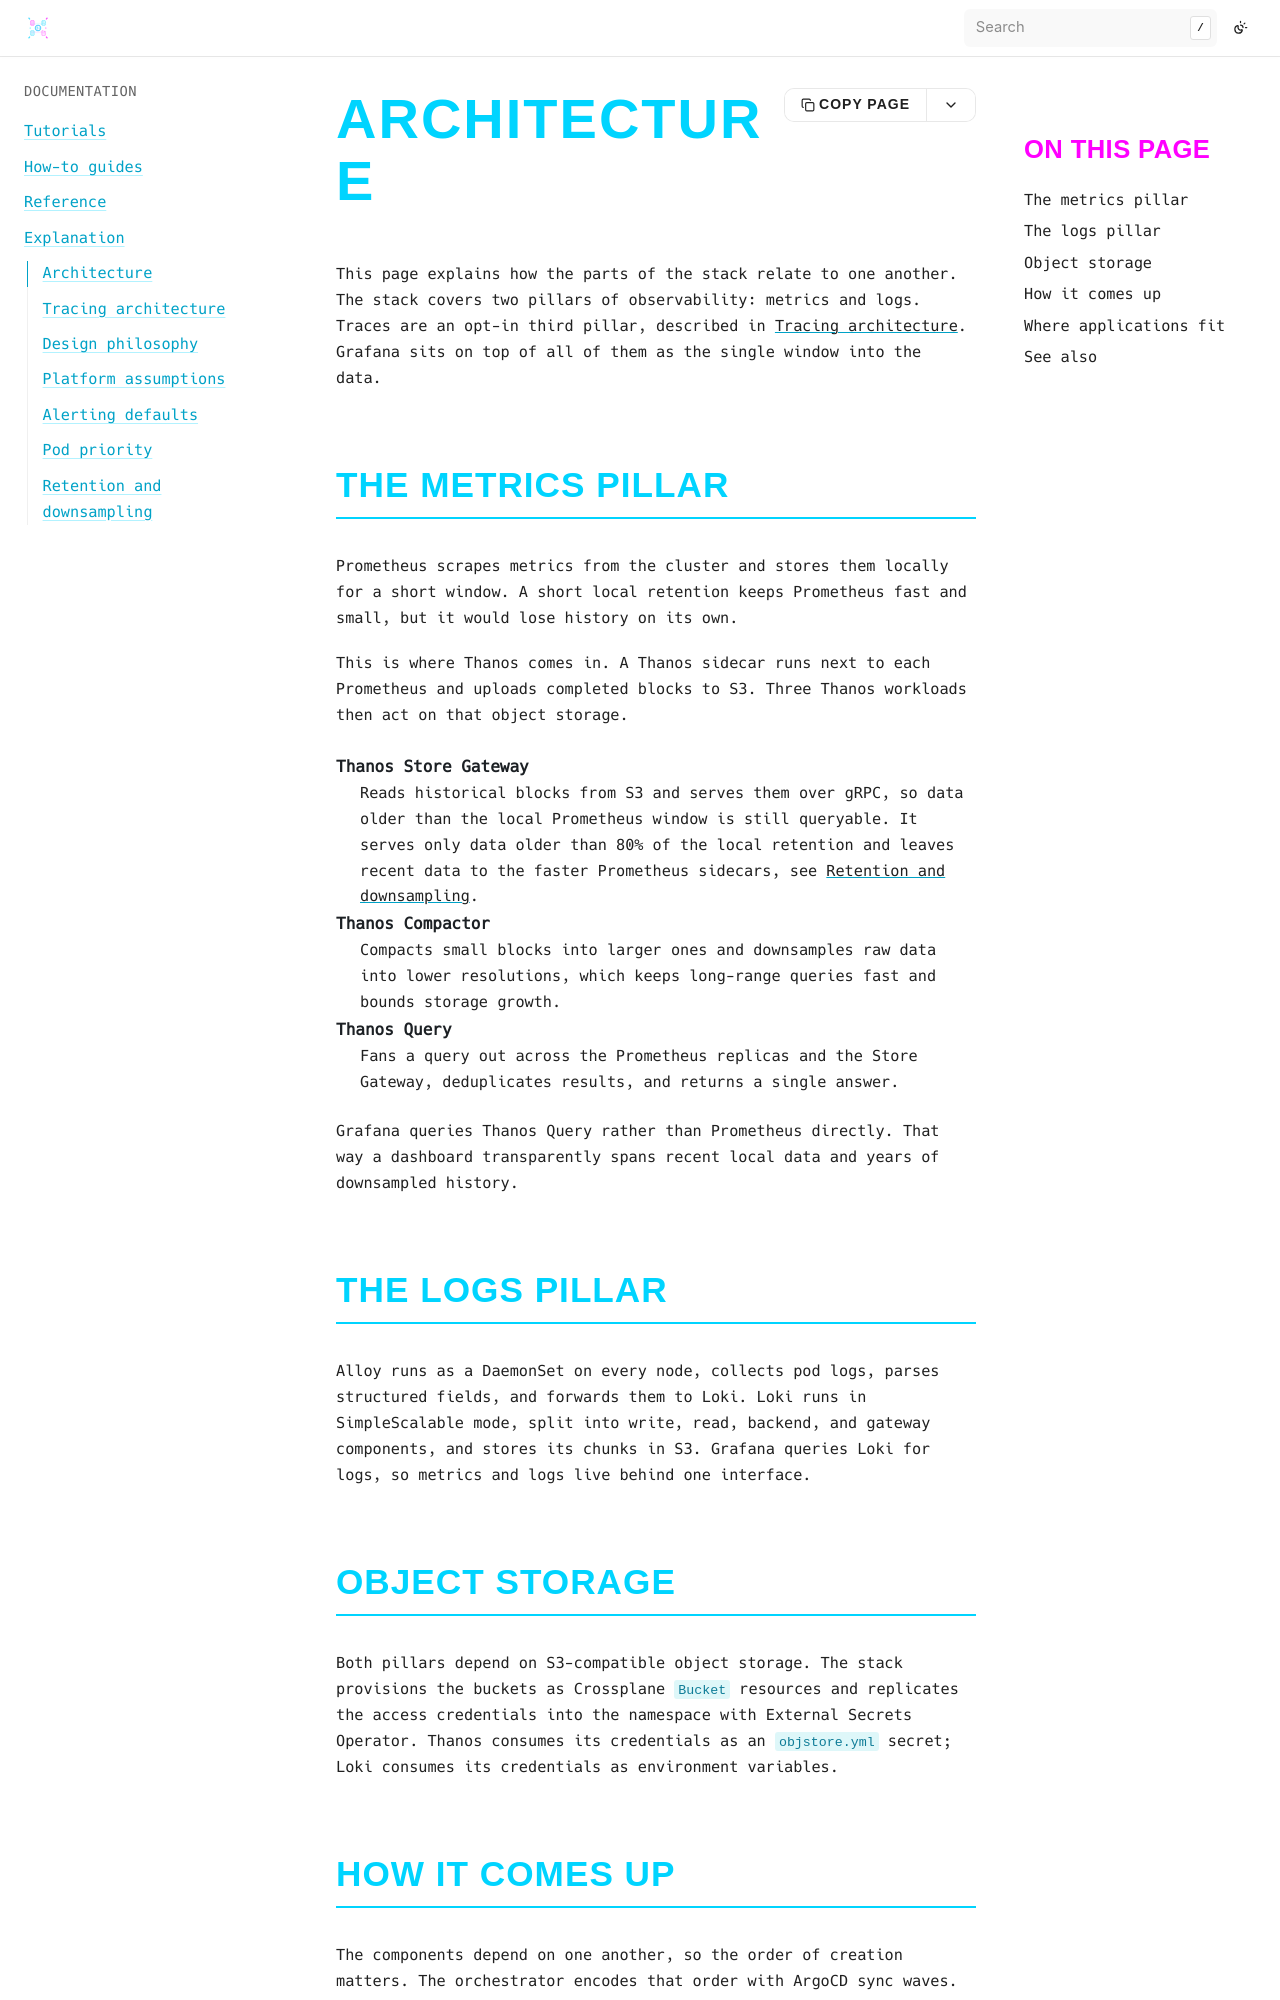

repository: bluedynamics/cdk8s-monitoring · page: explanation/architecture.html · generator: sphinx

---
myst:
  html_meta:
    "description": "How the cdk8s-monitoring components fit together: Prometheus, Thanos, Loki, Alloy, and Grafana, the data they exchange, and the sync-wave ordering that brings them up."
    "property=og:description": "How the cdk8s-monitoring components fit together: Prometheus, Thanos, Loki, Alloy, and Grafana, the data they exchange, and the sync-wave ordering that brings them up."
    "property=og:title": "Architecture"
    "keywords": "cdk8s, Kubernetes, monitoring, architecture, Prometheus, Thanos, Loki, Grafana, Alloy"
---

# Architecture

This page explains how the parts of the stack relate to one another.
The stack covers two pillars of observability: metrics and logs.
Traces are an opt-in third pillar, described in {doc}`tracing-architecture`.
Grafana sits on top of all of them as the single window into the data.

## The metrics pillar

Prometheus scrapes metrics from the cluster and stores them locally for a short window.
A short local retention keeps Prometheus fast and small, but it would lose history on its own.

This is where Thanos comes in.
A Thanos sidecar runs next to each Prometheus and uploads completed blocks to S3.
Three Thanos workloads then act on that object storage.

Thanos Store Gateway
:   Reads historical blocks from S3 and serves them over gRPC, so data older than the local Prometheus window is still queryable.
    It serves only data older than 80% of the local retention and leaves recent data to the faster Prometheus sidecars, see {doc}`retention-and-downsampling`.

Thanos Compactor
:   Compacts small blocks into larger ones and downsamples raw data into lower resolutions, which keeps long-range queries fast and bounds storage growth.

Thanos Query
:   Fans a query out across the Prometheus replicas and the Store Gateway, deduplicates results, and returns a single answer.

Grafana queries Thanos Query rather than Prometheus directly.
That way a dashboard transparently spans recent local data and years of downsampled history.

## The logs pillar

Alloy runs as a DaemonSet on every node, collects pod logs, parses structured fields, and forwards them to Loki.
Loki runs in SimpleScalable mode, split into write, read, backend, and gateway components, and stores its chunks in S3.
Grafana queries Loki for logs, so metrics and logs live behind one interface.
